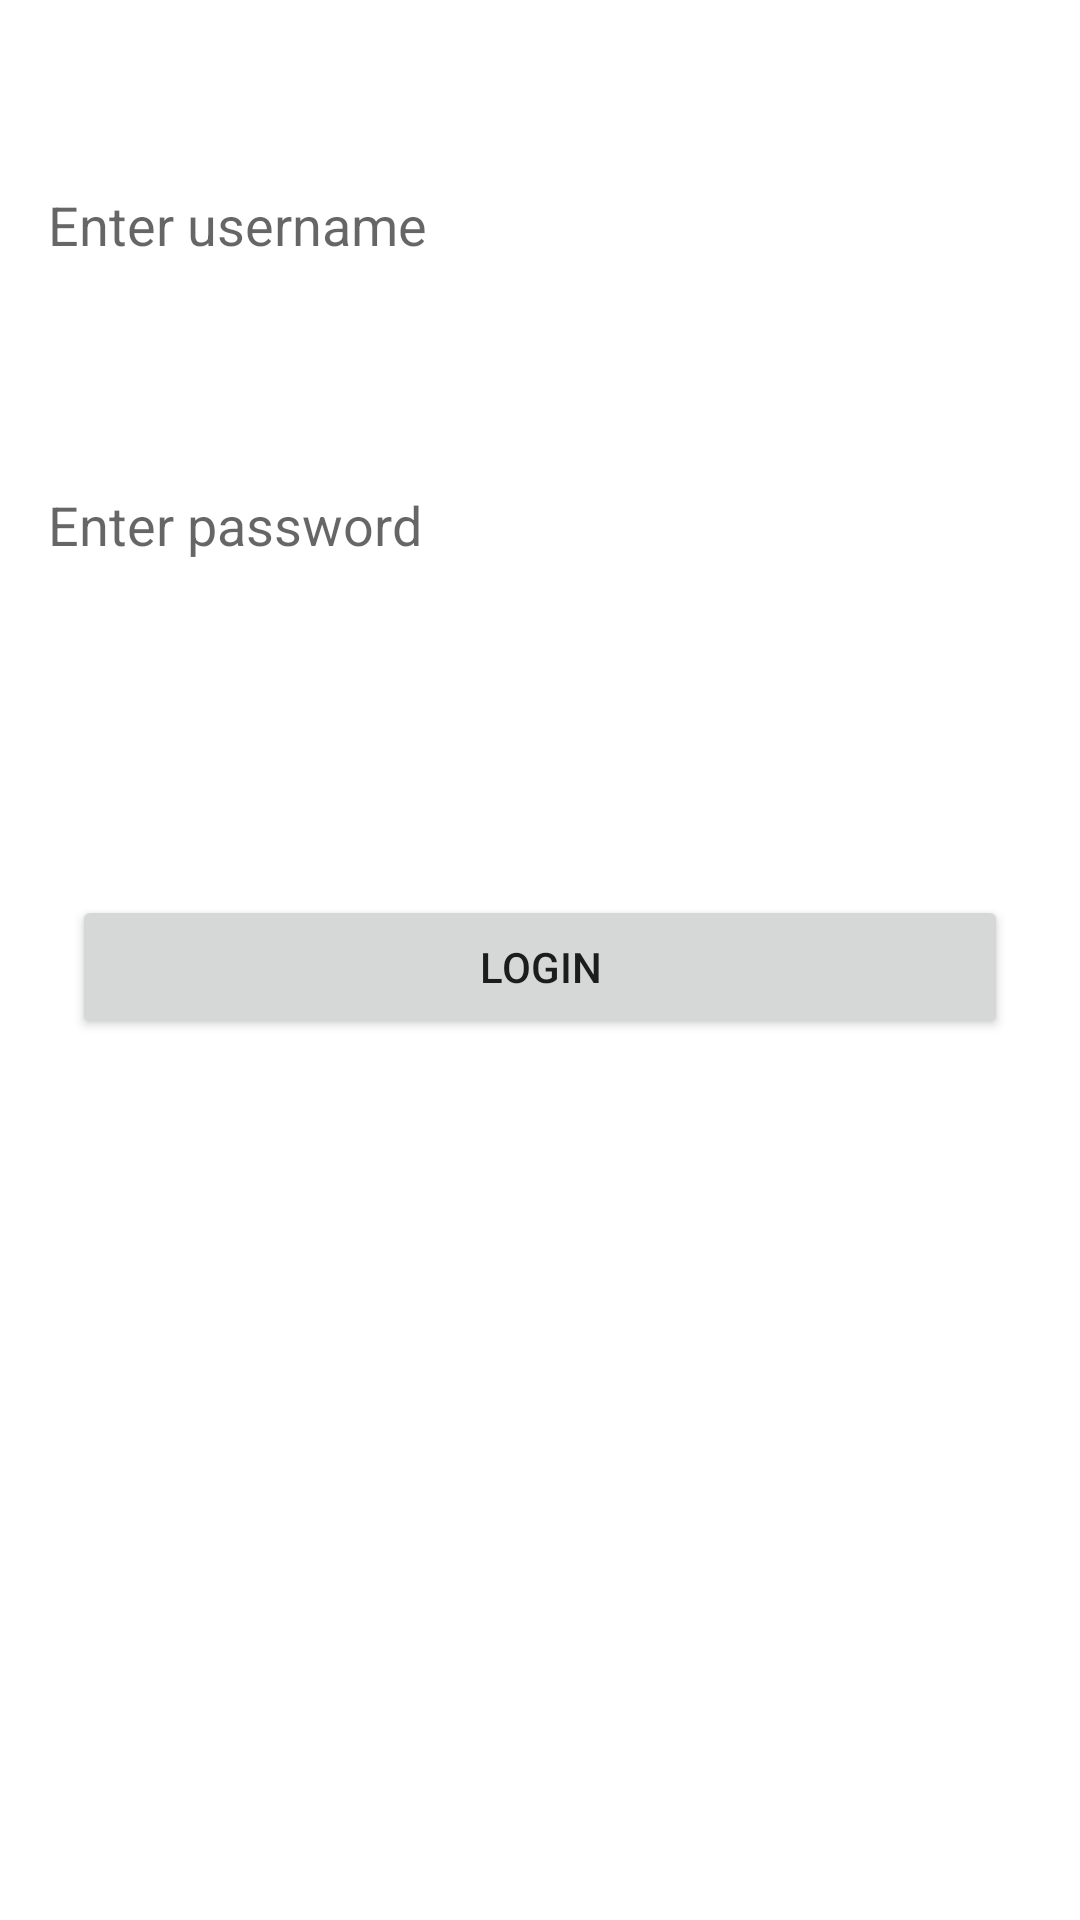

Here is an Android app screen rendered from its layout file. Give the layout XML and the strings, colors and styles it references.
<!-- AndroidManifest.xml: application theme Theme.ResumeProject1 -->
<!-- res/layout/activity_login.xml -->
<?xml version="1.0" encoding="utf-8"?>
<androidx.constraintlayout.widget.ConstraintLayout
    android:layout_width="match_parent"
    xmlns:android="http://schemas.android.com/apk/res/android"
    android:layout_height="match_parent"
    xmlns:app="http://schemas.android.com/apk/res-auto">
    <Button
        android:id="@+id/button"
        android:layout_width="0dp"
        android:layout_height="wrap_content"
        android:layout_centerHorizontal="true"
        android:layout_centerVertical="true"
        android:layout_marginStart="24dp"
        android:layout_marginLeft="24dp"
        android:layout_marginTop="8dp"
        android:layout_marginEnd="24dp"
        android:layout_marginRight="24dp"
        android:layout_marginBottom="8dp"
        android:onClick="OnClick"
        android:text="@string/Login"
        app:layout_constraintBottom_toBottomOf="parent"
        app:layout_constraintEnd_toEndOf="parent"
        app:layout_constraintLeft_toLeftOf="parent"
        app:layout_constraintRight_toRightOf="parent"
        app:layout_constraintStart_toStartOf="parent"
        app:layout_constraintTop_toBottomOf="@+id/password"
        app:layout_constraintVertical_bias="0.24000001">

    </Button>

    <EditText
        android:id="@+id/password"
        android:layout_width="0dp"
        android:layout_height="50dp"
        android:layout_marginStart="16dp"
        android:layout_marginLeft="16dp"
        android:layout_marginTop="150dp"
        android:layout_marginEnd="16dp"
        android:layout_marginRight="16dp"
        android:autofillHints="password"
        android:background="@color/white"
        android:hint="@string/Password"
        android:inputType="numberPassword"
        android:textColor="@color/black"
        app:layout_constraintEnd_toEndOf="parent"
        app:layout_constraintLeft_toLeftOf="parent"
        app:layout_constraintRight_toRightOf="parent"
        app:layout_constraintStart_toStartOf="parent"
        app:layout_constraintTop_toTopOf="parent">

    </EditText>

    <EditText
        android:id="@+id/username"
        android:layout_width="0dp"
        android:layout_height="50dp"
        android:layout_marginLeft="16dp"
        android:layout_marginTop="50dp"
        android:layout_marginRight="16dp"
        android:autofillHints="username"
        android:background="@color/white"
        android:hint="@string/UserName"
        android:inputType="text"
        android:textColor="@color/black"
        app:layout_constraintLeft_toLeftOf="parent"
        app:layout_constraintRight_toRightOf="parent"
        app:layout_constraintTop_toTopOf="parent">

    </EditText>

</androidx.constraintlayout.widget.ConstraintLayout>
<!-- resources referenced by this layout -->
<resources>
  <string name="Login">Login</string>
  <string name="Password">Enter password</string>
  <string name="UserName">Enter username</string>
  <style name="Theme.ResumeProject1" parent="Theme.MaterialComponents.DayNight.DarkActionBar">
          
          <item name="colorPrimary">@color/purple_500</item>
          <item name="colorPrimaryVariant">@color/purple_700</item>
          <item name="colorOnPrimary">@color/white</item>
          
          <item name="colorSecondary">@color/teal_200</item>
          <item name="colorSecondaryVariant">@color/teal_700</item>
          <item name="colorOnSecondary">@color/black</item>
          
          <item name="android:statusBarColor" tools:targetApi="l">?attr/colorPrimaryVariant</item>
          
      </style>
  <!-- not gathered from this repository: default colours our renderer supplied (Android Studio template values) -->
  <color name="purple_500">#FF6200EE</color>
  <color name="purple_700">#FF3700B3</color>
  <color name="teal_200">#FF03DAC5</color>
  <color name="teal_700">#FF018786</color>
  <color name="black">#FF000000</color>
  <color name="white">#FFFFFFFF</color>
</resources>
